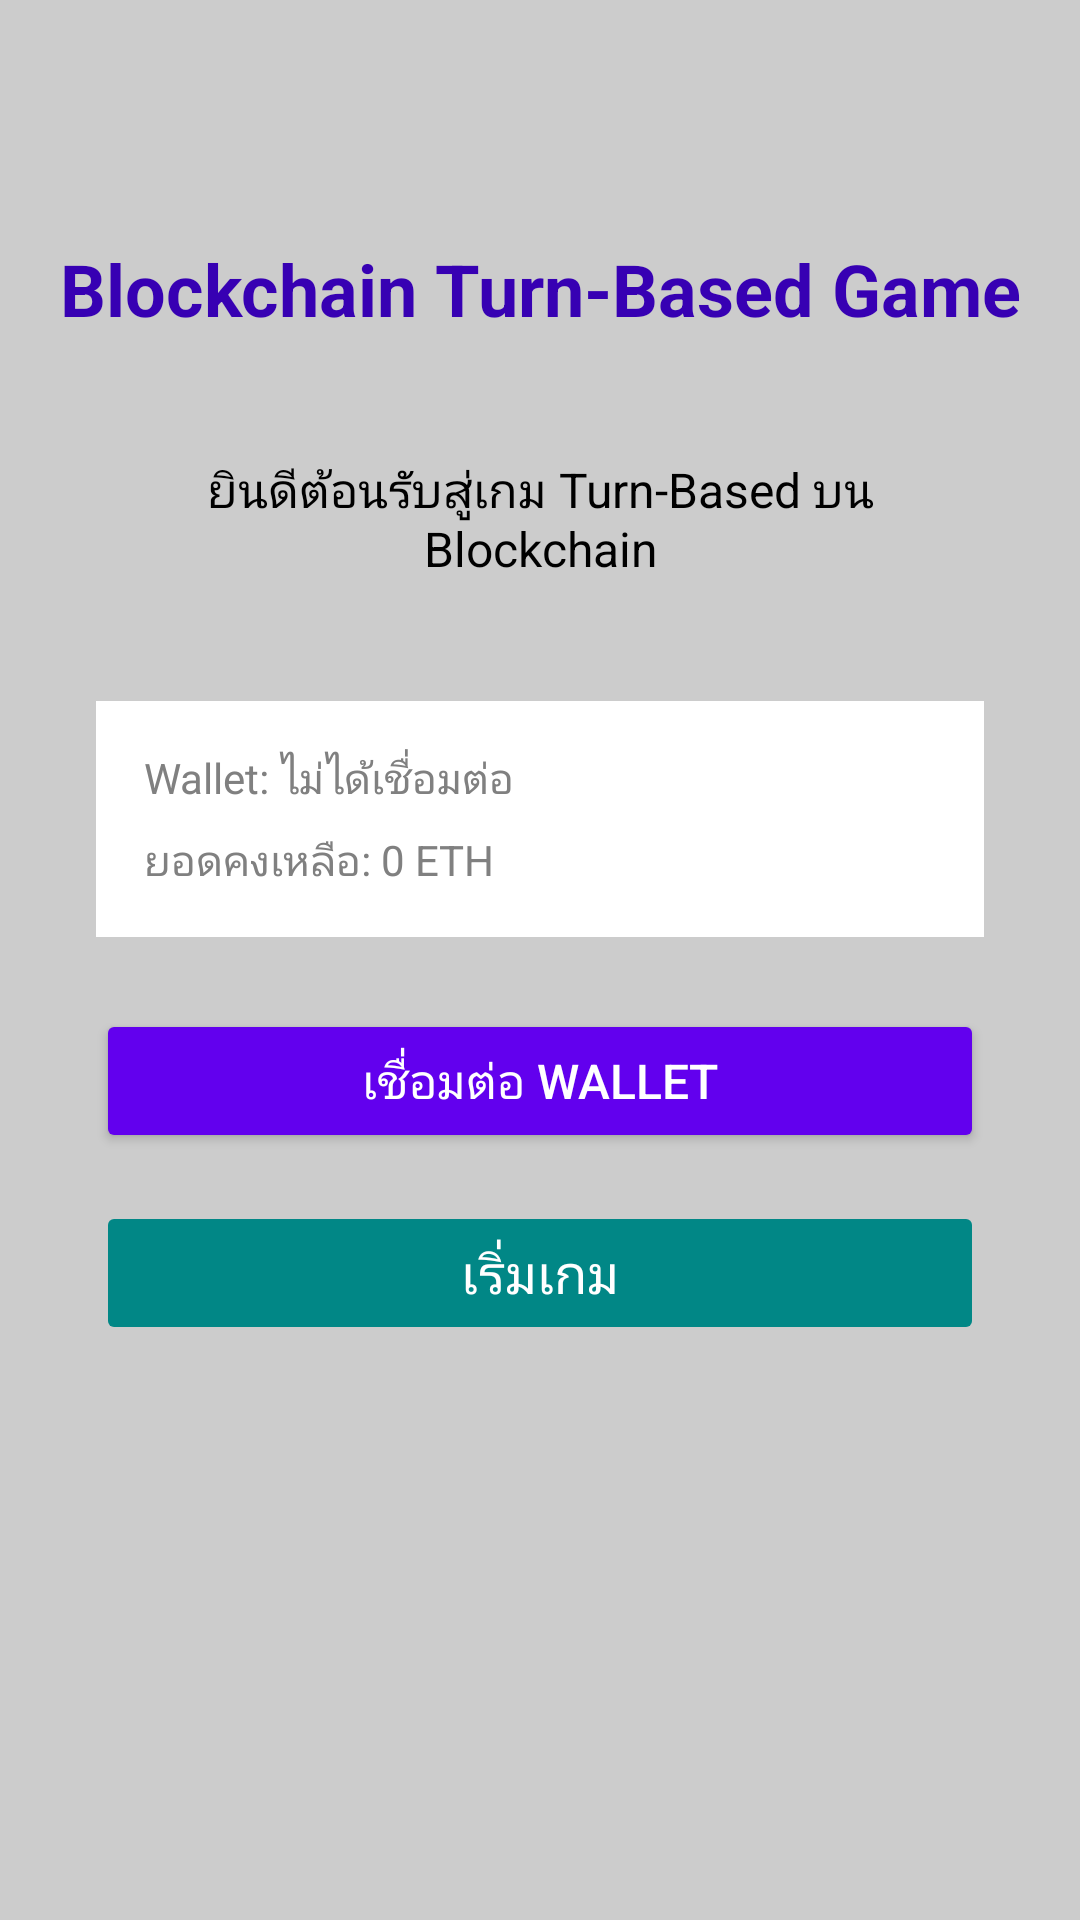

Layout XML and referenced resources for this Android screen:
<!-- AndroidManifest.xml: activity theme Theme.BlockchainTurnBasedGame -->
<!-- res/layout/activity_main.xml -->
<?xml version="1.0" encoding="utf-8"?>
<androidx.constraintlayout.widget.ConstraintLayout xmlns:android="http://schemas.android.com/apk/res/android"
    xmlns:app="http://schemas.android.com/apk/res-auto"
    xmlns:tools="http://schemas.android.com/tools"
    android:layout_width="match_parent"
    android:layout_height="match_parent"
    android:background="@color/light_gray"
    tools:context=".MainActivity">

    <TextView
        android:id="@+id/tvTitle"
        android:layout_width="wrap_content"
        android:layout_height="wrap_content"
        android:layout_marginTop="80dp"
        android:text="@string/app_name"
        android:textColor="@color/purple_700"
        android:textSize="24sp"
        android:textStyle="bold"
        app:layout_constraintEnd_toEndOf="parent"
        app:layout_constraintStart_toStartOf="parent"
        app:layout_constraintTop_toTopOf="parent" />

    <TextView
        android:id="@+id/tvWelcome"
        android:layout_width="0dp"
        android:layout_height="wrap_content"
        android:layout_marginStart="32dp"
        android:layout_marginTop="40dp"
        android:layout_marginEnd="32dp"
        android:gravity="center"
        android:text="@string/welcome_message"
        android:textColor="@color/black"
        android:textSize="16sp"
        app:layout_constraintEnd_toEndOf="parent"
        app:layout_constraintStart_toStartOf="parent"
        app:layout_constraintTop_toBottomOf="@+id/tvTitle" />

    <LinearLayout
        android:id="@+id/walletLayout"
        android:layout_width="0dp"
        android:layout_height="wrap_content"
        android:layout_marginStart="32dp"
        android:layout_marginTop="40dp"
        android:layout_marginEnd="32dp"
        android:background="@color/white"
        android:orientation="vertical"
        android:padding="16dp"
        app:layout_constraintEnd_toEndOf="parent"
        app:layout_constraintStart_toStartOf="parent"
        app:layout_constraintTop_toBottomOf="@+id/tvWelcome">

        <TextView
            android:id="@+id/tvWalletAddress"
            android:layout_width="match_parent"
            android:layout_height="wrap_content"
            android:text="Wallet: ไม่ได้เชื่อมต่อ"
            android:textColor="@color/gray"
            android:textSize="14sp" />

        <TextView
            android:id="@+id/tvBalance"
            android:layout_width="match_parent"
            android:layout_height="wrap_content"
            android:layout_marginTop="8dp"
            android:text="ยอดคงเหลือ: 0 ETH"
            android:textColor="@color/gray"
            android:textSize="14sp" />

    </LinearLayout>

    <Button
        android:id="@+id/btnConnectWallet"
        android:layout_width="0dp"
        android:layout_height="wrap_content"
        android:layout_marginStart="32dp"
        android:layout_marginTop="24dp"
        android:layout_marginEnd="32dp"
        android:backgroundTint="@color/purple_500"
        android:text="@string/connect_wallet"
        android:textColor="@color/white"
        android:textSize="16sp"
        app:layout_constraintEnd_toEndOf="parent"
        app:layout_constraintStart_toStartOf="parent"
        app:layout_constraintTop_toBottomOf="@+id/walletLayout" />

    <Button
        android:id="@+id/btnStartGame"
        android:layout_width="0dp"
        android:layout_height="wrap_content"
        android:layout_marginStart="32dp"
        android:layout_marginTop="16dp"
        android:layout_marginEnd="32dp"
        android:backgroundTint="@color/teal_700"
        android:enabled="false"
        android:text="@string/start_game"
        android:textColor="@color/white"
        android:textSize="18sp"
        app:layout_constraintEnd_toEndOf="parent"
        app:layout_constraintStart_toStartOf="parent"
        app:layout_constraintTop_toBottomOf="@+id/btnConnectWallet" />

    <TextView
        android:id="@+id/tvStatus"
        android:layout_width="0dp"
        android:layout_height="wrap_content"
        android:layout_marginStart="32dp"
        android:layout_marginTop="24dp"
        android:layout_marginEnd="32dp"
        android:gravity="center"
        android:text=""
        android:textColor="@color/purple_700"
        android:textSize="14sp"
        app:layout_constraintEnd_toEndOf="parent"
        app:layout_constraintStart_toStartOf="parent"
        app:layout_constraintTop_toBottomOf="@+id/btnStartGame" />

</androidx.constraintlayout.widget.ConstraintLayout>
<!-- resources referenced by this layout -->
<resources>
  <color name="black">#FF000000</color>
  <color name="gray">#FF808080</color>
  <color name="light_gray">#FFCCCCCC</color>
  <color name="purple_500">#FF6200EE</color>
  <color name="purple_700">#FF3700B3</color>
  <color name="teal_700">#FF018786</color>
  <color name="white">#FFFFFFFF</color>
  <string name="app_name">Blockchain Turn-Based Game</string>
  <string name="connect_wallet">เชื่อมต่อ Wallet</string>
  <string name="start_game">เริ่มเกม</string>
  <string name="welcome_message">ยินดีต้อนรับสู่เกม Turn-Based บน Blockchain</string>
  <style name="Theme.BlockchainTurnBasedGame" parent="Theme.Material3.DayNight">
          
          <item name="colorPrimary">@color/purple_500</item>
          <item name="colorPrimaryVariant">@color/purple_700</item>
          <item name="colorOnPrimary">@color/white</item>
          
          <item name="colorSecondary">@color/teal_200</item>
          <item name="colorSecondaryVariant">@color/teal_700</item>
          <item name="colorOnSecondary">@color/black</item>
          
          <item name="android:statusBarColor">?attr/colorPrimaryVariant</item>
          
      </style>
  <color name="teal_200">#FF03DAC5</color>
</resources>
